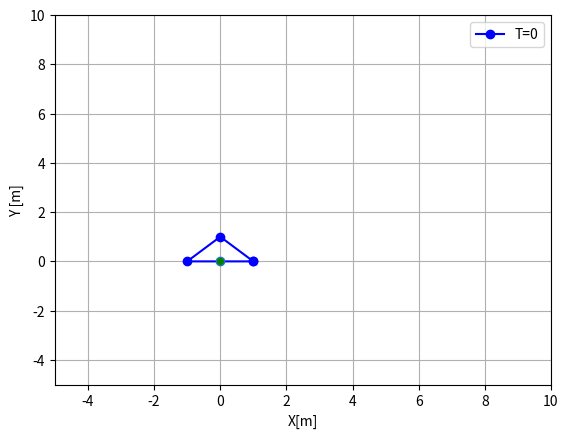

Write the Python code that produced this figure.
import matplotlib.pyplot as plt
import numpy as np

import matplotlib.animation as animation

dt = 0.04
T = 6

fig, ax = plt.subplots()


triangle_s = np.array([[1,0,-1,1], [0,1,0,0]])

shape = triangle_s

line2 = ax.plot(shape[0,:],shape[1,:],'o-b', label = "T=0")[0]



ax.set(xlim=[-5, 10], ylim=[-5, 10], xlabel='X[m]', ylabel='Y [m]')
ax.plot(0,0, marker = 'o',mfc = 'g')
ax.legend()
ax.grid(True)
L=plt.legend(loc=1)


xl = []
yl = []
v = np.array([1,1])


for i in range(int(T/dt)):
    print(dt*i)
    xl.append((shape + dt*i*v[:,np.newaxis])[0])
    yl.append((shape + dt*i*v[:,np.newaxis])[1])

   
print(xl)
print(yl)

print(L.get_texts())


def update(frame):  
    # for each frame, update the data stored on each artist.

    # update the line plot:
    line2.set_xdata(xl[frame])
    line2.set_ydata(yl[frame])
    L.get_texts()[0].set_text(f"T={round(frame*dt, 2)}")
    return (L, line2)

print(dt,int(T/dt))

ani = animation.FuncAnimation(fig=fig, func=update, frames=int(T/dt), interval=dt*1000)
plt.show()
